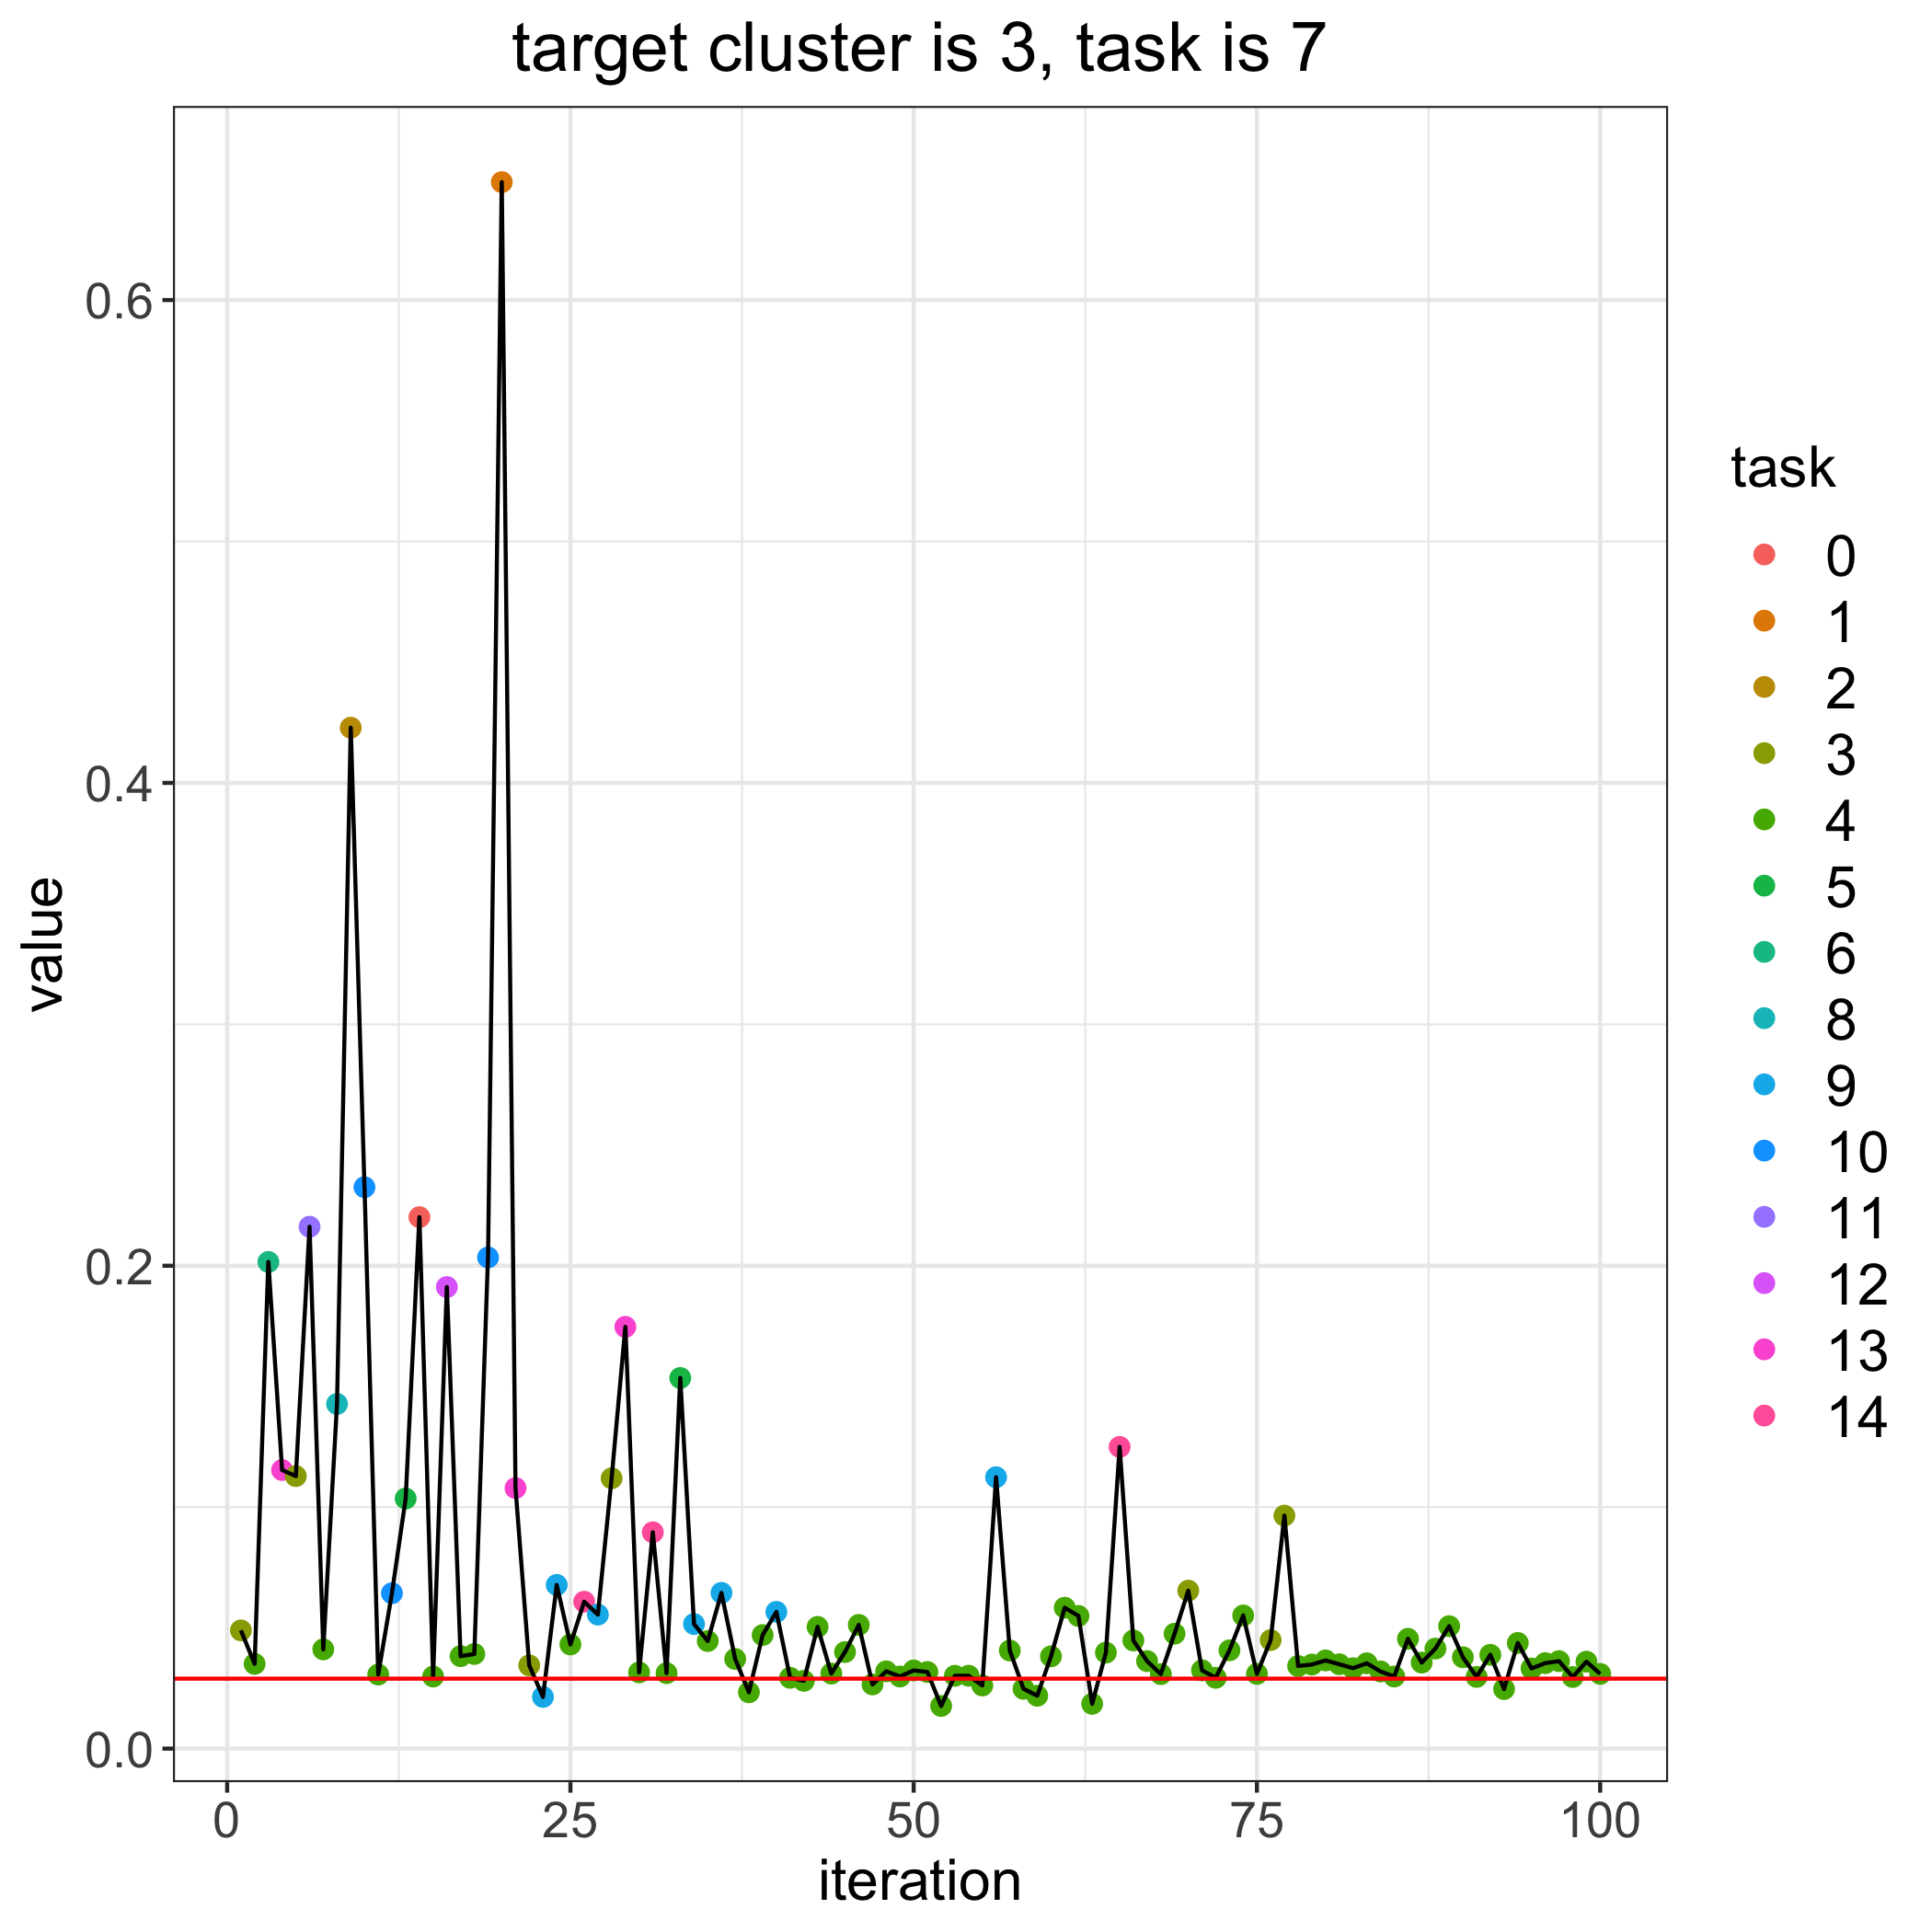

Source data for this figure (header and first rows):
, losses, bandit_selects
0, 0.02897, 
1, 0.04896, 3.0
2, 0.0351, 4.0
3, 0.2016, 6.0
4, 0.1154, 13.0
5, 0.1129, 3.0
6, 0.2162, 11.0
7, 0.0411, 4.0
8, 0.1428, 8.0
9, 0.4229, 2.0
10, 0.2325, 10.0
11, 0.03067, 4.0
12, 0.06437, 10.0
13, 0.1036, 5.0
14, 0.2201, 0.0
15, 0.02984, 4.0
16, 0.1912, 12.0
17, 0.03829, 4.0
18, 0.03919, 4.0
19, 0.2034, 10.0
20, 0.6488, 1.0
21, 0.1079, 13.0
22, 0.03448, 3.0
23, 0.02141, 9.0
24, 0.06779, 9.0
25, 0.04314, 4.0
26, 0.06084, 14.0
27, 0.05551, 9.0
28, 0.112, 3.0
29, 0.1747, 13.0
30, 0.03157, 4.0
31, 0.08959, 14.0
32, 0.03126, 4.0
33, 0.1535, 5.0
34, 0.0516, 9.0
35, 0.04456, 4.0
36, 0.06451, 9.0
37, 0.03712, 4.0
38, 0.02333, 4.0
39, 0.04703, 4.0
40, 0.05664, 9.0
41, 0.02933, 4.0
42, 0.02807, 4.0
43, 0.05042, 4.0
44, 0.03108, 4.0
45, 0.04, 4.0
46, 0.05125, 4.0
47, 0.02659, 4.0
48, 0.032, 4.0
49, 0.02987, 4.0
50, 0.03238, 4.0
51, 0.03173, 4.0
52, 0.01766, 4.0
53, 0.03017, 4.0
54, 0.03018, 4.0
55, 0.02614, 4.0
56, 0.1124, 9.0
57, 0.04064, 4.0
58, 0.02477, 4.0
59, 0.0219, 4.0
... 41 more rows
